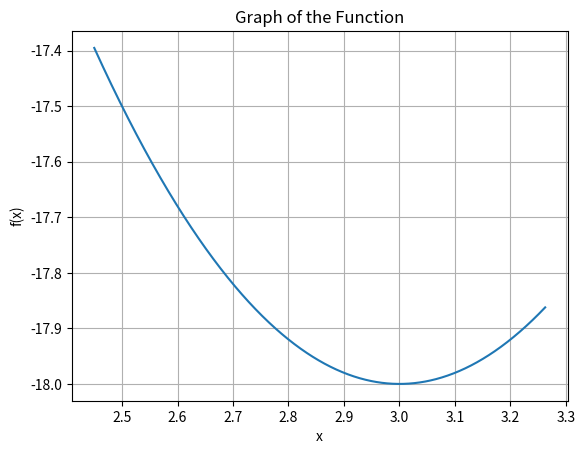

Python code for this plot:
import matplotlib.pyplot as plt
import numpy as np
from sympy import *

L_0 = [0, 10]
x = symbols('x')
f = (2*x**2 - 12*x)
L = 100
E = 0.2
l = 1
k = -1
F = [0, 0]
while L > l:
    k += 1 
    Yk = (L_0[0] + L_0[1] - E)/2
    Zk = (L_0[0] + L_0[1] + E)/2
    F[0] = f.subs(x, Yk)
    F[1] = f.subs(x, Zk)

    if F[0] <= F[1]:
        L_0[1] = Zk
    else:
        L_0[0] = Yk

    L = abs(L_0[1] - L_0[0])

# Функция для преобразования символической функции в функцию NumPy
f_np = lambdify(x, f, modules=['numpy'])

def plot_function(f, start, end, num_points=1000):
    x_vals = np.linspace(start, end, num_points)
    y_vals = f(x_vals)
    plt.plot(x_vals, y_vals)
    plt.xlabel('x')
    plt.ylabel('f(x)')
    plt.title('Graph of the Function')
    plt.grid(True)
    plt.show()

plot_function(f_np, L_0[0], L_0[1])
print('Левая грань:')
print(format(L_0[0], '.2f'))
print('Правая грань:')
print(format(L_0[1], '.2f'))
print('Экстремум:')
print(format(((L_0[0] + L_0[1])/2), '.0f'))
